Dataset: dataset (GitHub, iDanishDev/Maize-Disease-Detection). Classes: maize blight, maize common rust, maize gray leaf spot, maize healthy.

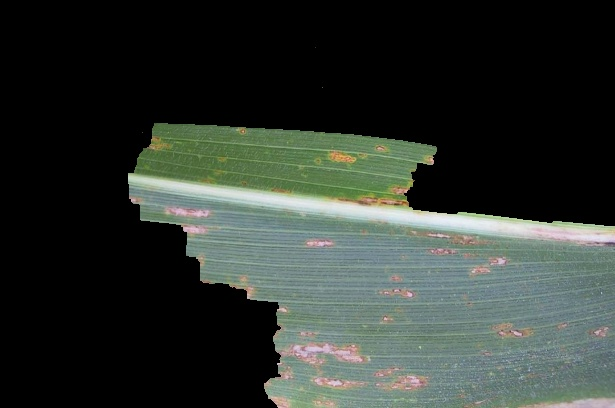
Label: maize gray leaf spot

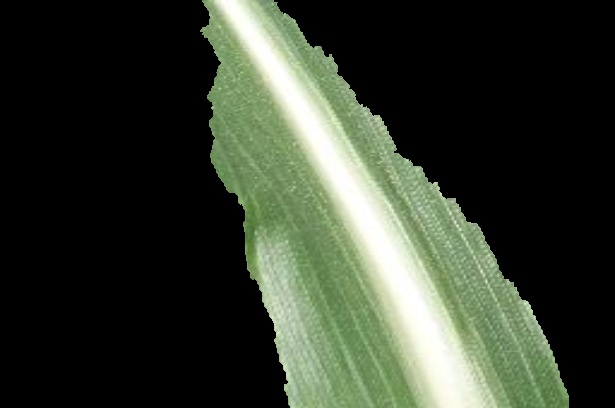
Label: maize healthy

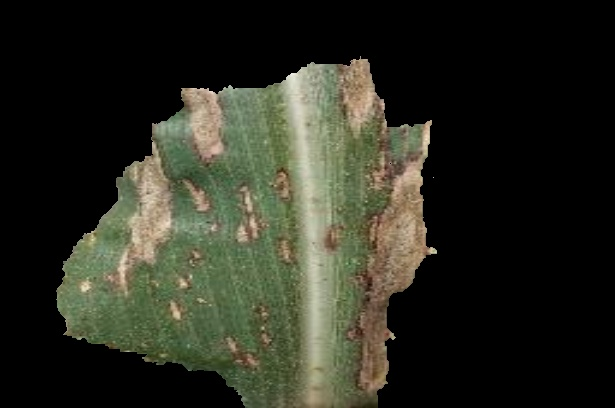
Label: maize blight

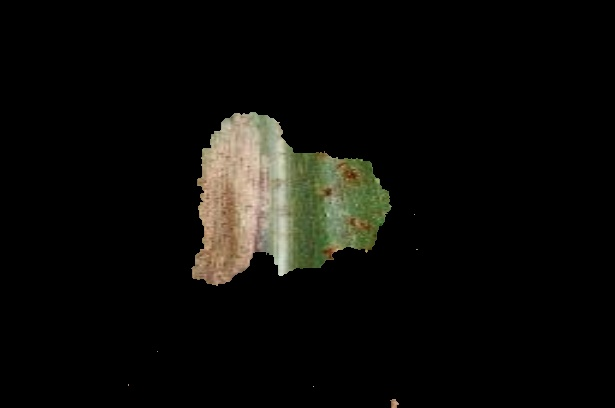
Label: maize blight

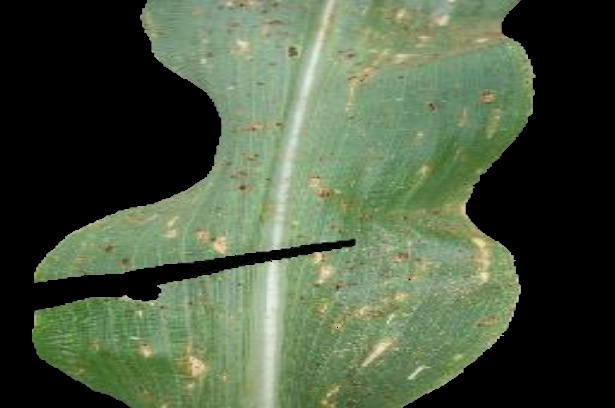
Label: maize common rust

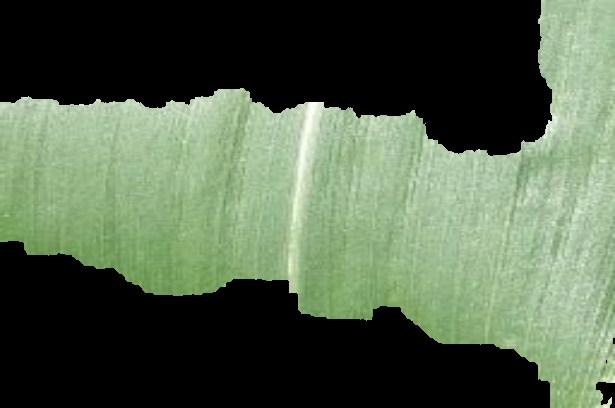
Label: maize healthy
